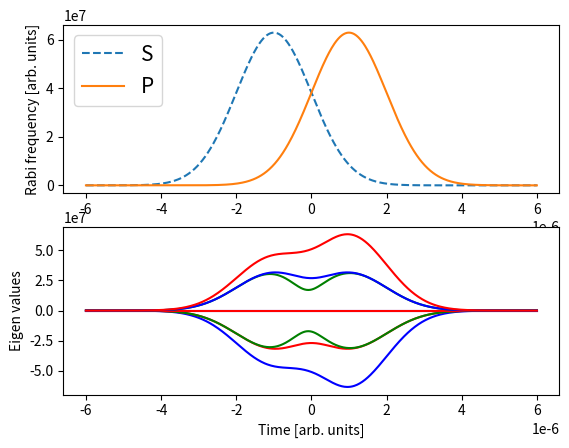

Source code (Python):
import numpy as np
import matplotlib.pyplot as plt
from numpy import linalg as LA


###############################################################################
# [redacted]
###############################################################################

## Define pulsed Rabi frequencies
hbar=1.0545718e-34*0+1;

tf =10;
t=np.linspace(-6, 6, 500)*1e-6;

Omega_S0=2*np.pi*10e6;
Omega_P0=2*np.pi*10e6;
t1=-1e-6;
t2=1e-6;
w=1e-6;
delta=0*2*np.pi*1e6;

# ###############################################################################
# def H(t): ### Hamiltonian of one atom 

#     Omega_S =Omega_S0*np.exp(-1*(t-t1)**2/(2*w**2));
#     Omega_P =Omega_P0*np.exp(-1*(t-t2)**2/(2*w**2));
#     A=(hbar/2)*np.array([[0,Omega_P,0],
#                 [Omega_P,2*delta,Omega_S],
#                 [0,Omega_S,0]]);
#     return A

###############################################################################
def H(t): ### Hamiltonian of wo atom 

    Omega_S =Omega_S0*np.exp(-1*(t-t1)**2/(2*w**2));
    Omega_P =Omega_P0*np.exp(-1*(t-t2)**2/(2*w**2));
    A=(hbar/2)*np.array([[0,Omega_P,0,Omega_P,0,0,0,0],
                [Omega_P,2*delta,Omega_S,0,Omega_P,0,0,0],
                [0,Omega_S,0,0,0,Omega_P,0,0],
                [Omega_P,0,0,2*delta,Omega_P,0,Omega_S,0],
                [0,Omega_P,0,Omega_P,4*delta,Omega_S,0,Omega_S],
                [0,0,Omega_P,0,Omega_S,2*delta,0,0],
                [0,0,0,Omega_S,0,0,0,Omega_P],
                [0,0,0,0,Omega_S,0,Omega_P,2*delta]]);
    return A

###############################################################################

def eigenH(A): # Return eigen values
    w, v = LA.eig(A)
    return sorted(w) 
Omega_S_t =Omega_S0*np.exp(-1*(t-t1)**2/(2*w**2));
Omega_P_t =Omega_P0*np.exp(-1*(t-t2)**2/(2*w**2));

eigen = eigenH(H(t[0]))

for i in range(1,len(t)):
    z = eigenH(H(t[i]))
    eigen = np.vstack((eigen,z))


###############################################################################
## Plot pulsed Rabi frequencies
fig, (ax1, ax2) = plt.subplots(2)
ax1.plot(t,Omega_S_t,'--', label='S');
ax1.plot(t,Omega_P_t, label='P');
ax1.legend(loc=2, prop={'size': 15})
ax1.set(ylabel='Rabi frequency [arb. units]')
## Eigen values
ax2.plot(t,np.real(eigen[:,0]),'b')
ax2.plot(t,np.real(eigen[:,1]),'r')
ax2.plot(t,np.real(eigen[:,2]),'g')
ax2.plot(t,np.real(eigen[:,3]),'b')
ax2.plot(t,np.real(eigen[:,4]),'r')
ax2.plot(t,np.real(eigen[:,5]),'g')
ax2.plot(t,np.real(eigen[:,6]),'b')
ax2.plot(t,np.real(eigen[:,7]),'r')
ax2.set(xlabel='Time [arb. units]', ylabel='Eigen values')
plt.savefig('my_fig.png', dpi=400)
